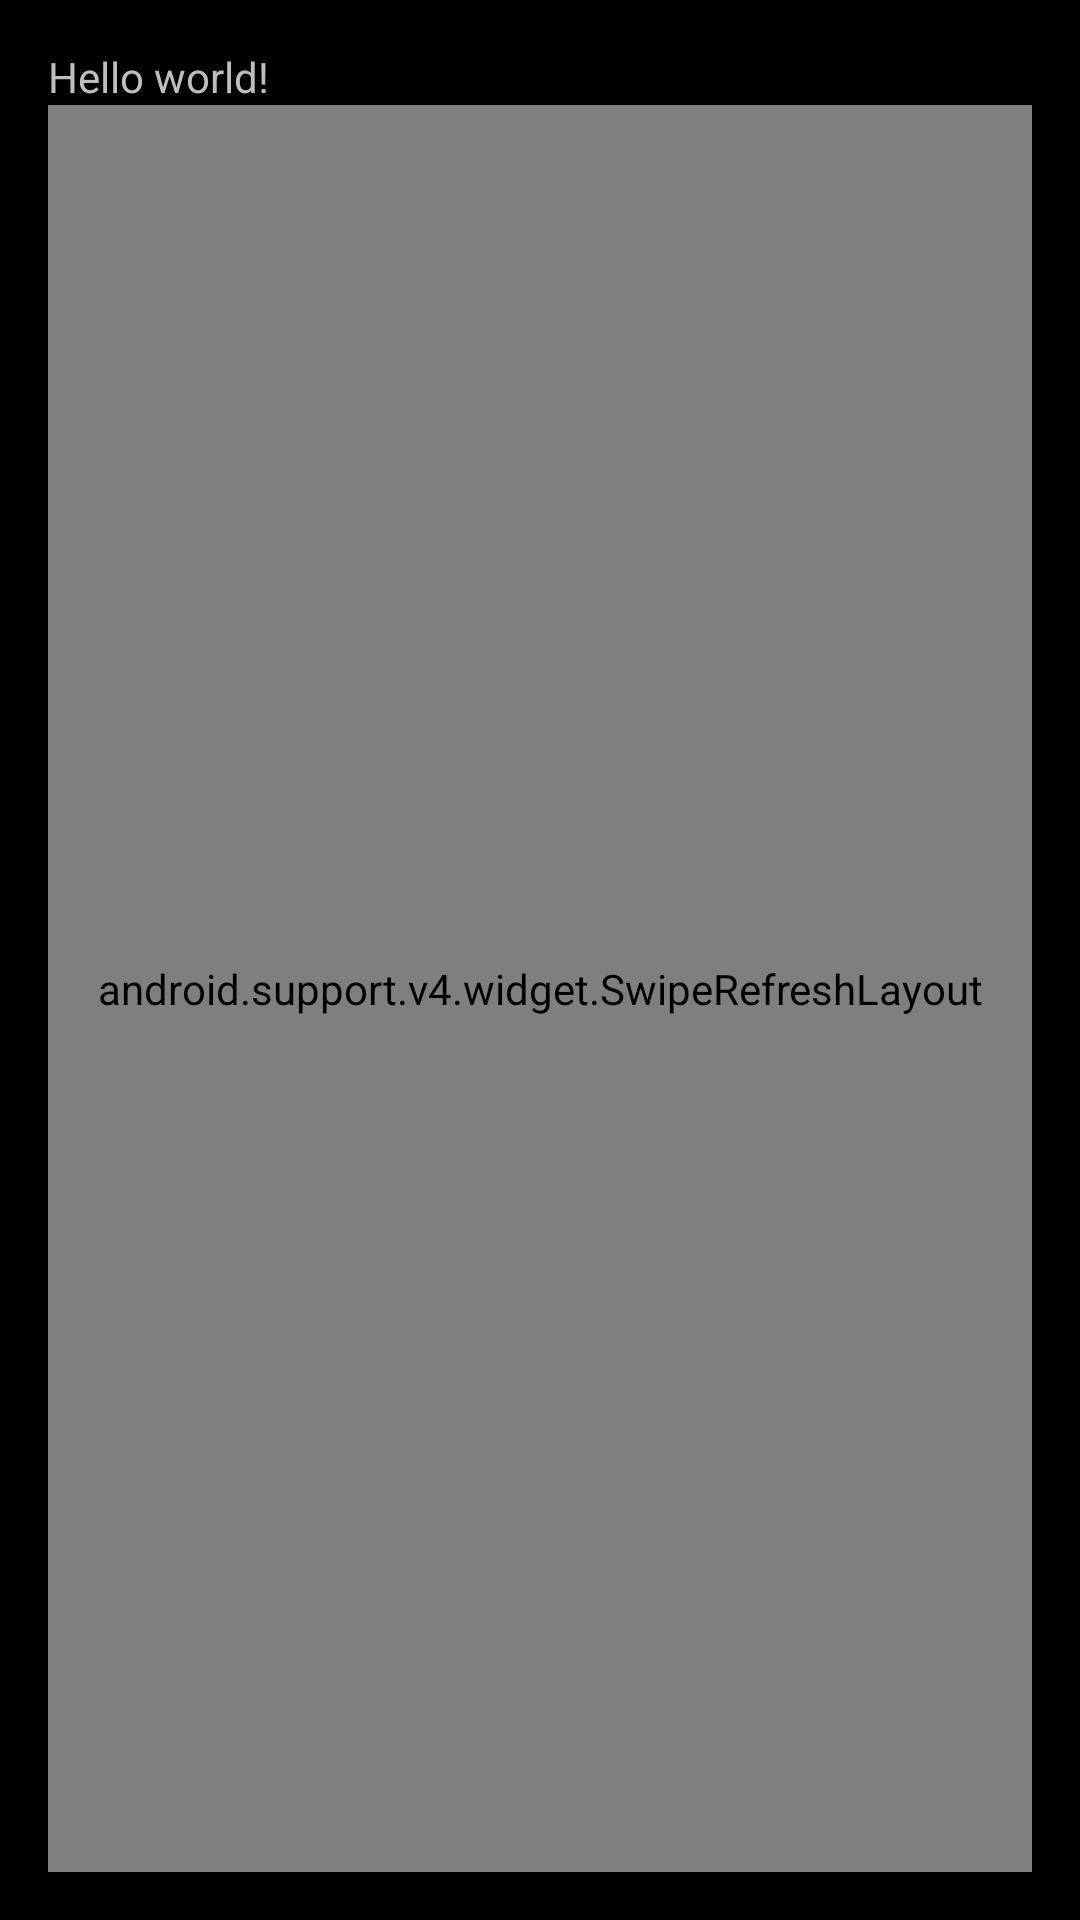

Produce the Android XML layout that renders to this screen, including the resource entries it uses.
<!-- AndroidManifest.xml: application theme android:Theme.NoTitleBar -->
<!-- res/layout/activity_fresh.xml -->
<LinearLayout xmlns:android="http://schemas.android.com/apk/res/android"
    xmlns:tools="http://schemas.android.com/tools"
    android:layout_width="match_parent"
    android:layout_height="match_parent"
    android:paddingBottom="@dimen/activity_vertical_margin"
    android:paddingLeft="@dimen/activity_horizontal_margin"
    android:paddingRight="@dimen/activity_horizontal_margin"
    android:paddingTop="@dimen/activity_vertical_margin"
    tools:context="com.hunan.weizhang.activity.FreshActivity" 
    android:orientation="vertical">

    <TextView
        android:layout_width="wrap_content"
        android:layout_height="wrap_content"
        android:text="@string/hello_world" />

    
    <android.support.v4.widget.SwipeRefreshLayout  
        android:id="@+id/mSwipeBikeFriendRefresh"  
        android:layout_width="match_parent"  
        android:layout_height="match_parent">  
	    <ScrollView  
	       android:id="@+id/lv_friends"  
	       android:layout_width="match_parent"  
	       android:layout_height="match_parent">
	       
	                  
            <TextView
            android:id="@+id/tv_state"
            android:layout_width="match_parent"
            android:layout_height="wrap_content"
            android:text="@string/app_name"
            android:textColor="#ff0000"
            android:padding="20dp"/>
	        
	    </ScrollView>  
  </android.support.v4.widget.SwipeRefreshLayout>  
  
</LinearLayout>
<!-- resources referenced by this layout -->
<resources>
  <dimen name="activity_horizontal_margin">16dp</dimen>
  <dimen name="activity_vertical_margin">16dp</dimen>
  <string name="app_name">全国违章查询助手</string>
  <string name="hello_world">Hello world!</string>
</resources>
